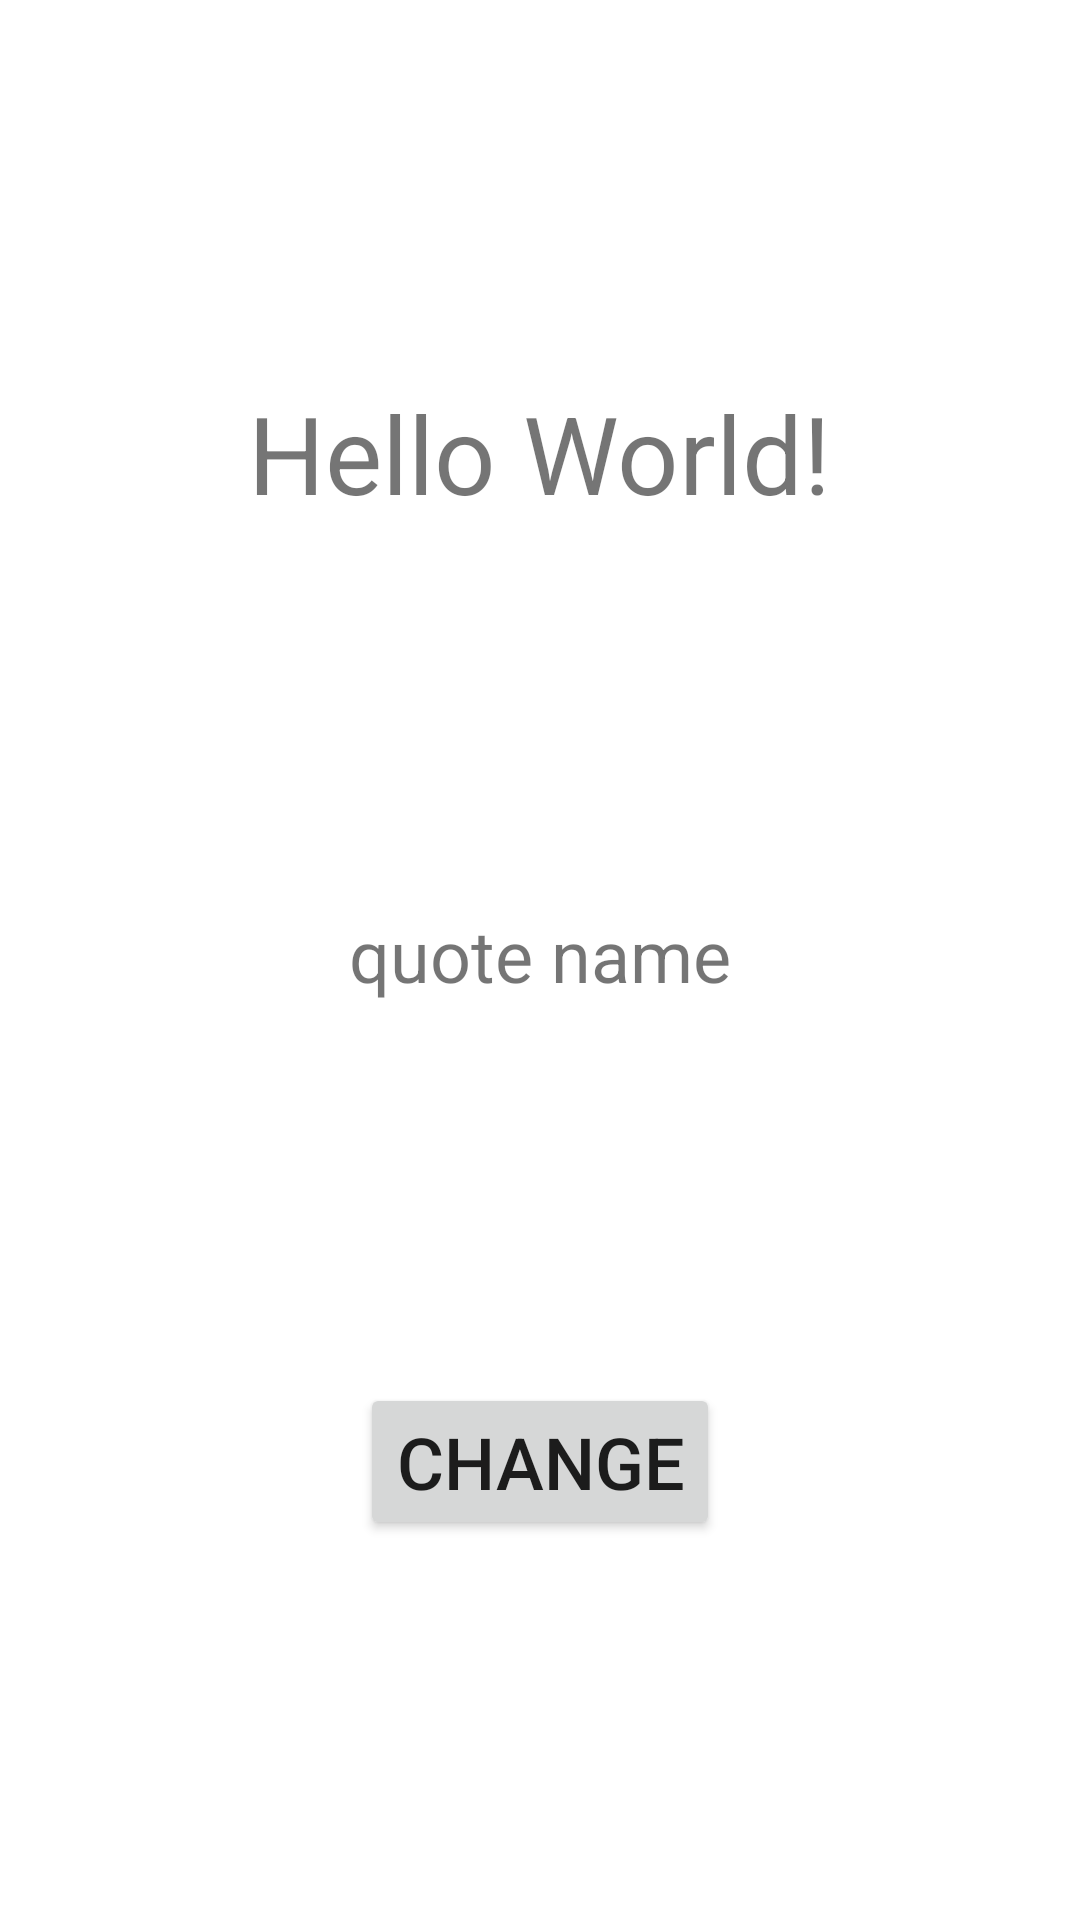

Here is an Android app screen rendered from its layout file. Give the layout XML and the strings, colors and styles it references.
<!-- AndroidManifest.xml: application theme Theme.GoodProverb -->
<!-- res/layout/activity_main.xml -->
<?xml version="1.0" encoding="utf-8"?>
<androidx.constraintlayout.widget.ConstraintLayout xmlns:android="http://schemas.android.com/apk/res/android"
    xmlns:app="http://schemas.android.com/apk/res-auto"
    xmlns:tools="http://schemas.android.com/tools"
    android:layout_width="match_parent"
    android:layout_height="match_parent"
    tools:context=".MainActivity">

    <TextView
        android:id="@+id/quote_quote"
        android:layout_width="wrap_content"
        android:layout_height="wrap_content"
        android:text="Hello World!"
        android:textSize="36sp"
        android:paddingLeft="16dp"
        android:paddingRight="16dp"
        app:layout_constraintBottom_toTopOf="@+id/quote_name"
        app:layout_constraintLeft_toLeftOf="parent"
        app:layout_constraintRight_toRightOf="parent"
        app:layout_constraintTop_toTopOf="parent" />

    <TextView
        android:id="@+id/quote_name"
        android:layout_width="wrap_content"
        android:layout_height="wrap_content"
        android:text="quote name"
        android:textSize="24sp"
        android:paddingLeft="16dp"
        android:paddingRight="16dp"
        app:layout_constraintBottom_toTopOf="@+id/change_button"
        app:layout_constraintTop_toBottomOf="@+id/quote_quote"
        app:layout_constraintLeft_toLeftOf="parent"
        app:layout_constraintRight_toRightOf="parent"/>

    <Button
        android:id="@+id/change_button"
        android:layout_width="wrap_content"
        android:layout_height="wrap_content"
        android:text="change"
        android:textSize="24sp"
        app:layout_constraintBottom_toBottomOf="parent"
        app:layout_constraintTop_toBottomOf="@+id/quote_name"
        app:layout_constraintLeft_toLeftOf="parent"
        app:layout_constraintRight_toRightOf="parent"/>


</androidx.constraintlayout.widget.ConstraintLayout>
<!-- resources referenced by this layout -->
<resources>
  <style name="Theme.GoodProverb" parent="Theme.MaterialComponents.DayNight.DarkActionBar">
          
          <item name="colorPrimary">@color/purple_500</item>
          <item name="colorPrimaryVariant">@color/purple_700</item>
          <item name="colorOnPrimary">@color/white</item>
          
          <item name="colorSecondary">@color/teal_200</item>
          <item name="colorSecondaryVariant">@color/teal_700</item>
          <item name="colorOnSecondary">@color/black</item>
          
          <item name="android:statusBarColor" tools:targetApi="l">?attr/colorPrimaryVariant</item>
          
      </style>
  <!-- not gathered from this repository: default colours our renderer supplied (Android Studio template values) -->
  <color name="purple_500">#FF6200EE</color>
  <color name="purple_700">#FF3700B3</color>
  <color name="teal_200">#FF03DAC5</color>
  <color name="teal_700">#FF018786</color>
  <color name="black">#FF000000</color>
  <color name="white">#FFFFFFFF</color>
</resources>
